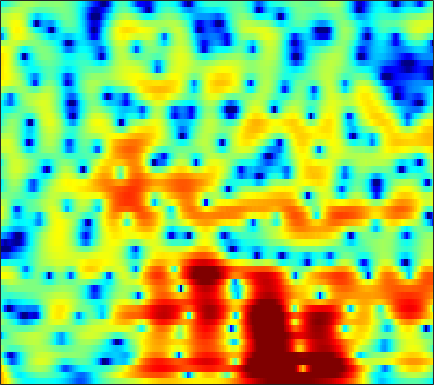

The data file committed next to this chart (first rows):
7.7231, 6.8445, 5.5988, 4.2696, 3.2246, 1.78, 0.30842, -0.77708, -2.1243, -3.2682, -4.0991, -4.487, -4.7215, -4.7144, -4.6163, -4.4255, -4.2163, -4.0718, -3.9119, -3.8185, -3.8193, -3.8889, -4.0465, -4.2562
7.853, 6.553, 4.715, 2.761, 1.232, -0.8437, -2.826, -4.083, -5.157, -5.375, -4.935, -4.397, -3.623, -2.912, -2.449, -1.934, -1.534, -1.313, -1.129, -1.072, -1.131, -1.245, -1.476, -1.79
6.433, 4.784, 2.547, 0.3646, -1.124, -2.689, -3.545, -3.686, -3.355, -2.679, -1.851, -1.208, -0.4063, 0.2744, 0.69, 1.121, 1.411, 1.535, 1.559, 1.405, 1.051, 0.6488, -0.08125, -1.06
1.976, -0.3862, -3.736, -7.187, -9.542, -11.3, -10.6, -9.102, -6.901, -4.881, -3.098, -1.888, -0.4416, 0.7675, 1.506, 2.27, 2.809, 3.086, 3.295, 3.318, 3.157, 2.912, 2.416, 1.726
-1.665, -4.21, -8.133, -12.88, -16.4, -16.1, -12.35, -9.862, -7.087, -4.849, -3.097, -2.023, -0.8068, 0.2185, 0.8677, 1.564, 2.075, 2.35, 2.591, 2.699, 2.694, 2.625, 2.454, 2.209
0.7773, -0.1332, -1.147, -1.882, -2.224, -2.389, -2.3, -2.133, -1.777, -1.237, -0.6036, -0.1436, 0.3932, 0.8434, 1.133, 1.444, 1.655, 1.736, 1.739, 1.617, 1.381, 1.144, 0.7656, 0.3457
-0.7716, -0.9305, -0.8854, -0.6863, -0.4828, -0.1467, 0.2569, 0.5581, 0.8966, 1.178, 1.448, 1.649, 1.893, 2.074, 2.162, 2.211, 2.174, 2.077, 1.833, 1.428, 0.8366, 0.2578, -0.7171, -1.945
-8.25, -5.407, -3.082, -1.611, -0.8579, -0.1705, 0.3396, 0.6996, 1.123, 1.432, 1.656, 1.804, 2.011, 2.2, 2.301, 2.374, 2.365, 2.297, 2.125, 1.837, 1.395, 0.9186, 0.04834, -1.155
-1.246, -1.191, -1.037, -0.868, -0.7479, -0.7285, -0.9442, -1.163, -1.361, -1.439, -1.433, -1.38, -1.211, -0.9033, -0.6027, -0.1535, 0.3039, 0.6179, 0.9818, 1.272, 1.468, 1.537, 1.518, 1.36
0.8587, 0.2868, -0.5349, -1.407, -1.97, -2.673, -3.674, -4.731, -6.318, -7.753, -8.66, -8.89, -8.554, -7.711, -6.896, -5.614, -4.191, -3.091, -1.643, -0.3337, 0.7885, 1.515, 2.35, 3.006
-0.8237, -1.957, -3.609, -5.471, -6.676, -7.431, -7.977, -9.049, -11.65, -15.78, -22.4, -24.13, -18, -15.25, -14.92, -15.89, -15.72, -12.77, -7.961, -4.051, -1.107, 0.5928, 2.363, 3.667
-4.505, -7.124, -12.6, -27.9, -21.32, -15.68, -12.49, -10.7, -9.646, -9.325, -9.078, -9.275, -9.737, -9.597, -9.386, -9.599, -9.443, -8.096, -5.484, -3.032, -0.8502, 0.6362, 2.318, 3.564
-3.292, -4.382, -5.77, -7.244, -7.35, -6.442, -6.221, -6.107, -5.589, -5.172, -4.791, -4.466, -4.162, -3.923, -3.657, -3.134, -2.545, -2.068, -1.259, -0.3029, 0.6427, 1.313, 2.12, 2.816
-2.41, -2.526, -2.487, -2.678, -2.978, -2.855, -2.496, -2.368, -2.21, -2.049, -1.97, -1.811, -1.485, -1.288, -1.207, -0.9644, -0.5848, -0.3291, -0.03569, 0.3118, 0.7485, 1.053, 1.394, 1.707
-2.656, -1.943, -1.176, -0.3925, -0.2115, -0.32, -0.1788, -0.04429, -0.03843, -0.01896, -0.04009, -0.09564, -0.1223, -0.07161, -0.02865, -0.03969, -0.06099, -0.04359, -0.0374, -0.09515, -0.1332, -0.1096, -0.009348, 0.1798
0.4771, 1.162, 1.601, 1.848, 2.168, 2.231, 1.866, 1.564, 1.137, 0.6852, 0.3725, 0.1431, -0.1372, -0.1794, -0.09024, -0.04627, -0.2456, -0.4838, -0.9461, -1.651, -2.654, -3.332, -3.744, -3.385
4.381, 4.434, 4.479, 3.975, 3.641, 3.371, 2.562, 1.667, 0.2854, -1.622, -3.687, -4.826, -4.978, -3.803, -2.707, -1.415, -0.6154, -0.5775, -1.177, -2.542, -5.231, -9.017, -19.45, -11.4
2.579, 2.39, 2.461, 2.228, 1.617, 1.02, 0.3484, -0.4934, -2.025, -4.472, -7.542, -9.77, -10.46, -6.68, -4.396, -2.364, -0.8166, -0.09938, 0.2154, 0.2234, 0.01219, -0.265, -0.322, 0.03809
-4.294, -4.26, -4.385, -3.813, -3.631, -3.902, -3.903, -3.954, -4.137, -4.263, -4.518, -4.41, -3.885, -3.288, -2.606, -1.538, -0.6902, -0.1083, 0.6154, 1.108, 1.51, 1.804, 2.117, 2.382
-12.72, -12.35, -12.46, -12.01, -10.66, -9.503, -8.79, -8.182, -7.399, -6.464, -5.706, -5.157, -4.187, -3.282, -2.643, -1.646, -0.7511, -0.1631, 0.6334, 1.323, 1.89, 2.286, 2.717, 3.053
-24.46, -29.65, -24.45, -19.25, -17.94, -15.21, -13.45, -12.49, -11.19, -10.07, -8.534, -7.387, -6.034, -4.58, -3.509, -2.333, -1.184, -0.3661, 0.534, 1.371, 2.099, 2.547, 3.065, 3.488
-15.32, -15.61, -17.56, -16.4, -15.83, -16.86, -17.38, -18.01, -17.84, -16.06, -13.19, -10.8, -8.215, -6.142, -4.671, -3.046, -1.698, -0.7391, 0.3587, 1.279, 2.126, 2.651, 3.249, 3.745
-7.797, -8.493, -9.219, -11.17, -11.52, -13.37, -15.81, -18.21, -19.66, -17.79, -13.3, -10.98, -8.381, -6.133, -4.937, -3.443, -2.102, -1.287, -0.2058, 0.7996, 1.684, 2.32, 3.068, 3.647
-2.515, -3.391, -3.932, -5.23, -6.161, -6.766, -7.812, -8.24, -8.396, -8.07, -7.516, -6.764, -5.944, -5.152, -4.594, -4.056, -3.438, -2.933, -2.135, -1.039, 0.1567, 1.064, 2.184, 3.108
1.201, 0.3664, -0.5112, -1.363, -2.478, -3.285, -4.175, -4.596, -5.12, -4.869, -4.838, -4.688, -4.4, -4.767, -5.05, -5.98, -7.873, -9.123, -9.194, -6.531, -3.177, -1.125, 0.9382, 2.514
3.297, 2.699, 1.025, -0.07983, -1.721, -4.12, -6.287, -7.521, -7.787, -6.61, -4.993, -4.278, -3.513, -3.386, -3.722, -4.63, -6.516, -7.983, -8.473, -5.575, -2.387, -0.4083, 1.566, 2.904
3.554, 3.024, 1.559, -0.1955, -1.718, -5.057, -9.258, -12.67, -12.45, -7.865, -5.245, -3.614, -2.546, -1.593, -1.338, -1.081, -0.8446, -0.7043, -0.1036, 0.5496, 1.498, 2.104, 2.845, 3.268
2.209, 1.625, 1.182, -0.08876, -0.5631, -1.765, -2.643, -3.126, -3.376, -3.225, -2.81, -2.523, -1.988, -1.682, -1.335, -0.9754, -0.5014, -0.1162, 0.4106, 1.033, 1.585, 1.981, 2.355, 2.528
-0.1817, -0.4444, -0.01796, -0.2801, -0.2973, -0.4564, -0.7647, -1.04, -1.284, -1.827, -2.144, -2.617, -2.934, -3.437, -3.491, -3.307, -2.875, -2.209, -1.414, -0.4287, 0.3906, 0.9868, 1.607, 2.054
-4.726, -3.036, -1.886, -0.4798, -0.2199, 0.2624, 0.2492, 0.05287, -0.4053, -1.228, -2.355, -3.526, -5.601, -8.159, -10.31, -11.14, -8.891, -6.784, -4.327, -2.472, -0.9526, -0.0581, 0.9464, 1.776
-5.377, -3.503, -1.424, -0.2352, 0.5687, 1.018, 1.242, 1.17, 0.6479, -0.09632, -1.43, -2.635, -5.044, -7.913, -10.56, -11.67, -9.493, -7.524, -5.344, -3.679, -2.384, -1.531, -0.4892, 0.5399
-1.481, -0.9635, 0.1515, 0.8649, 1.485, 1.961, 2.212, 2.223, 1.986, 1.485, 0.6892, 0.01077, -1.088, -2.128, -2.904, -3.688, -4.255, -4.505, -4.896, -5.278, -5.547, -5.383, -4.463, -3.029
-1.972, -0.7432, 0.2274, 1.427, 1.939, 2.586, 2.906, 2.975, 2.936, 2.625, 2.172, 1.724, 1.054, 0.2717, -0.3884, -1.345, -2.531, -3.555, -5.509, -8.403, -13.92, -24.18, -15.57, -8.38
-4.04, -2.032, -0.1221, 1.255, 1.9, 2.533, 2.846, 2.898, 2.823, 2.525, 2.159, 1.742, 1.225, 0.5589, 0.1043, -0.647, -1.423, -2.187, -3.247, -4.494, -5.564, -5.96, -5.54, -4.303
-0.8455, -0.1065, 1.161, 1.744, 2.241, 2.454, 2.459, 2.325, 1.879, 1.325, 0.6362, 0.1206, -0.5192, -0.9849, -1.176, -1.34, -1.345, -1.398, -1.358, -1.413, -1.384, -1.354, -1.182, -0.9745
2.155, 2.625, 2.734, 3.002, 2.955, 2.766, 2.285, 1.741, 0.6951, -0.6351, -2.415, -3.753, -5.557, -6.11, -5.745, -4.332, -2.942, -1.917, -0.9384, -0.1389, 0.3887, 0.6725, 0.8523, 0.8396
2.935, 3.092, 3.177, 3.229, 2.993, 2.604, 1.858, 1.055, -0.3232, -2.274, -5.074, -7.895, -14.32, -19.9, -13.05, -7.731, -4.434, -2.723, -0.9908, 0.2625, 1.118, 1.555, 1.832, 1.809
1.287, 1.458, 2.012, 2.004, 2.018, 1.67, 1.075, 0.3967, -0.6709, -2.152, -3.639, -4.831, -5.99, -6.294, -6.067, -4.806, -3.361, -2.178, -0.7623, 0.3967, 1.303, 1.752, 2.125, 2.179
-1.552, -0.4358, 0.3509, 0.8963, 1.129, 1.038, 0.6805, 0.1986, -0.7914, -2.054, -3.511, -4.795, -6.177, -6.966, -6.643, -5.301, -3.443, -2.046, -0.4322, 0.8977, 1.871, 2.385, 2.788, 2.874
-3.472, -1.792, -0.8052, 0.2196, 0.5475, 0.7367, 0.5567, 0.2525, -0.659, -1.946, -3.905, -6.212, -10.87, -24.72, -17.78, -8.525, -4.017, -1.868, 0.3218, 1.837, 2.834, 3.333, 3.643, 3.613
-3.797, -3.206, -2.009, -1.289, -0.9815, -0.596, -0.4933, -0.5105, -0.7696, -1.212, -1.962, -2.641, -3.437, -3.802, -3.467, -2.229, -0.7227, 0.3742, 1.647, 2.575, 3.197, 3.457, 3.492, 3.218
-4.806, -4.439, -4.088, -4.142, -3.836, -3.452, -2.806, -2.352, -1.631, -1.128, -0.7532, -0.4537, -0.183, 0.1775, 0.5648, 1.067, 1.668, 2.126, 2.617, 3.001, 3.194, 3.171, 2.949, 2.444
-5.091, -5.453, -7.313, -9.426, -10.72, -10.02, -7.169, -5.088, -2.981, -1.434, -0.2763, 0.3505, 1.016, 1.557, 1.882, 2.279, 2.648, 2.874, 3.122, 3.271, 3.256, 3.126, 2.775, 2.172
-2.479, -3.485, -5.719, -8.559, -10.68, -9.998, -6.441, -4.287, -2.122, -0.5886, 0.3863, 0.8603, 1.331, 1.596, 1.724, 1.95, 2.159, 2.34, 2.605, 2.785, 2.853, 2.807, 2.527, 2.004
1.81, 1.284, 0.7184, 0.1903, -0.1651, -0.2281, 0.04266, 0.3386, 0.7334, 0.9196, 0.8633, 0.6888, 0.1946, -0.4539, -0.9007, -1.322, -1.257, -0.8617, -0.1192, 0.6456, 1.238, 1.487, 1.534, 1.248
4.462, 4.304, 4.047, 3.659, 3.372, 3.017, 2.611, 2.32, 1.799, 1.087, 0.1375, -0.8143, -2.598, -5.156, -7.839, -12.93, -13.09, -9.289, -5.401, -2.905, -1.374, -0.6848, -0.23, -0.2824
5.212, 5.102, 4.748, 4.299, 3.938, 3.338, 2.651, 2.065, 1.175, 0.1811, -0.9815, -2.032, -3.648, -5.583, -7.229, -9.091, -9.116, -7.803, -5.703, -3.925, -2.65, -2.013, -1.576, -1.574
5.353, 5.107, 4.655, 4.101, 3.577, 2.738, 1.798, 0.9966, -0.1015, -1.196, -2.234, -2.94, -3.691, -4.241, -4.515, -4.608, -4.356, -3.983, -3.35, -2.687, -2.12, -1.82, -1.63, -1.672
5.585, 5.253, 4.704, 4.001, 3.314, 2.186, 0.8212, -0.3927, -2.162, -3.979, -5.484, -6.092, -5.974, -5.25, -4.602, -3.711, -2.911, -2.395, -1.805, -1.344, -1.022, -0.8933, -0.8549, -0.9798
5.653, 5.32, 4.817, 4.076, 3.337, 2.119, 0.4738, -1.13, -3.968, -8.319, -16.99, -25.31, -12.06, -7.295, -5.125, -3.221, -1.968, -1.296, -0.6469, -0.2596, -0.08049, -0.06578, -0.175, -0.4443
4.527, 4.38, 4.067, 3.628, 3.213, 2.487, 1.458, 0.4921, -1.091, -2.871, -4.365, -4.837, -4.355, -3.232, -2.391, -1.431, -0.7285, -0.3589, -0.07993, 0.01075, -0.07104, -0.2206, -0.5628, -1.045
1.29, 1.331, 1.603, 2.123, 2.483, 2.708, 2.68, 2.518, 2.096, 1.574, 1.077, 0.8045, 0.5397, 0.3826, 0.2899, 0.211, 0.09297, -0.06445, -0.3622, -0.7467, -1.218, -1.62, -2.208, -2.815
-9.289, -8.029, -3.144, 0.07426, 1.629, 3.012, 3.806, 4.078, 4.151, 3.953, 3.544, 3.127, 2.445, 1.68, 1.109, 0.3141, -0.4653, -1.044, -1.808, -2.692, -3.746, -4.665, -5.804, -6.527
-3.561, -2.943, -0.8852, 1.239, 2.54, 3.811, 4.571, 4.851, 4.901, 4.58, 3.898, 3.131, 1.82, 0.1869, -1.178, -3.057, -4.568, -5.231, -5.68, -6.273, -7.622, -9.486, -14.17, -25.05
1.528, 1.68, 2.245, 2.951, 3.476, 4.003, 4.326, 4.411, 4.233, 3.704, 2.771, 1.756, -0.1013, -2.774, -5.622, -11.68, -25.99, -17.43, -11.1, -8.687, -7.943, -8.012, -8.521, -8.66
1.273, 1.603, 2.058, 2.483, 2.748, 3.057, 3.24, 3.258, 3.09, 2.671, 1.959, 1.22, -0.1019, -1.804, -3.309, -5.324, -6.683, -6.877, -6.253, -5.391, -4.678, -4.281, -3.84, -3.394
-1.038, -0.5542, -0.05578, 0.4161, 0.744, 1.167, 1.497, 1.662, 1.79, 1.762, 1.559, 1.294, 0.7823, 0.1457, -0.3838, -1.021, -1.508, -1.706, -1.808, -1.744, -1.58, -1.435, -1.214, -0.9771
-4.381, -3.903, -3.239, -2.602, -2.093, -1.453, -0.7749, -0.253, 0.3754, 0.882, 1.226, 1.359, 1.405, 1.307, 1.175, 0.9316, 0.666, 0.4809, 0.2752, 0.1447, 0.08901, 0.1001, 0.1521, 0.2281
